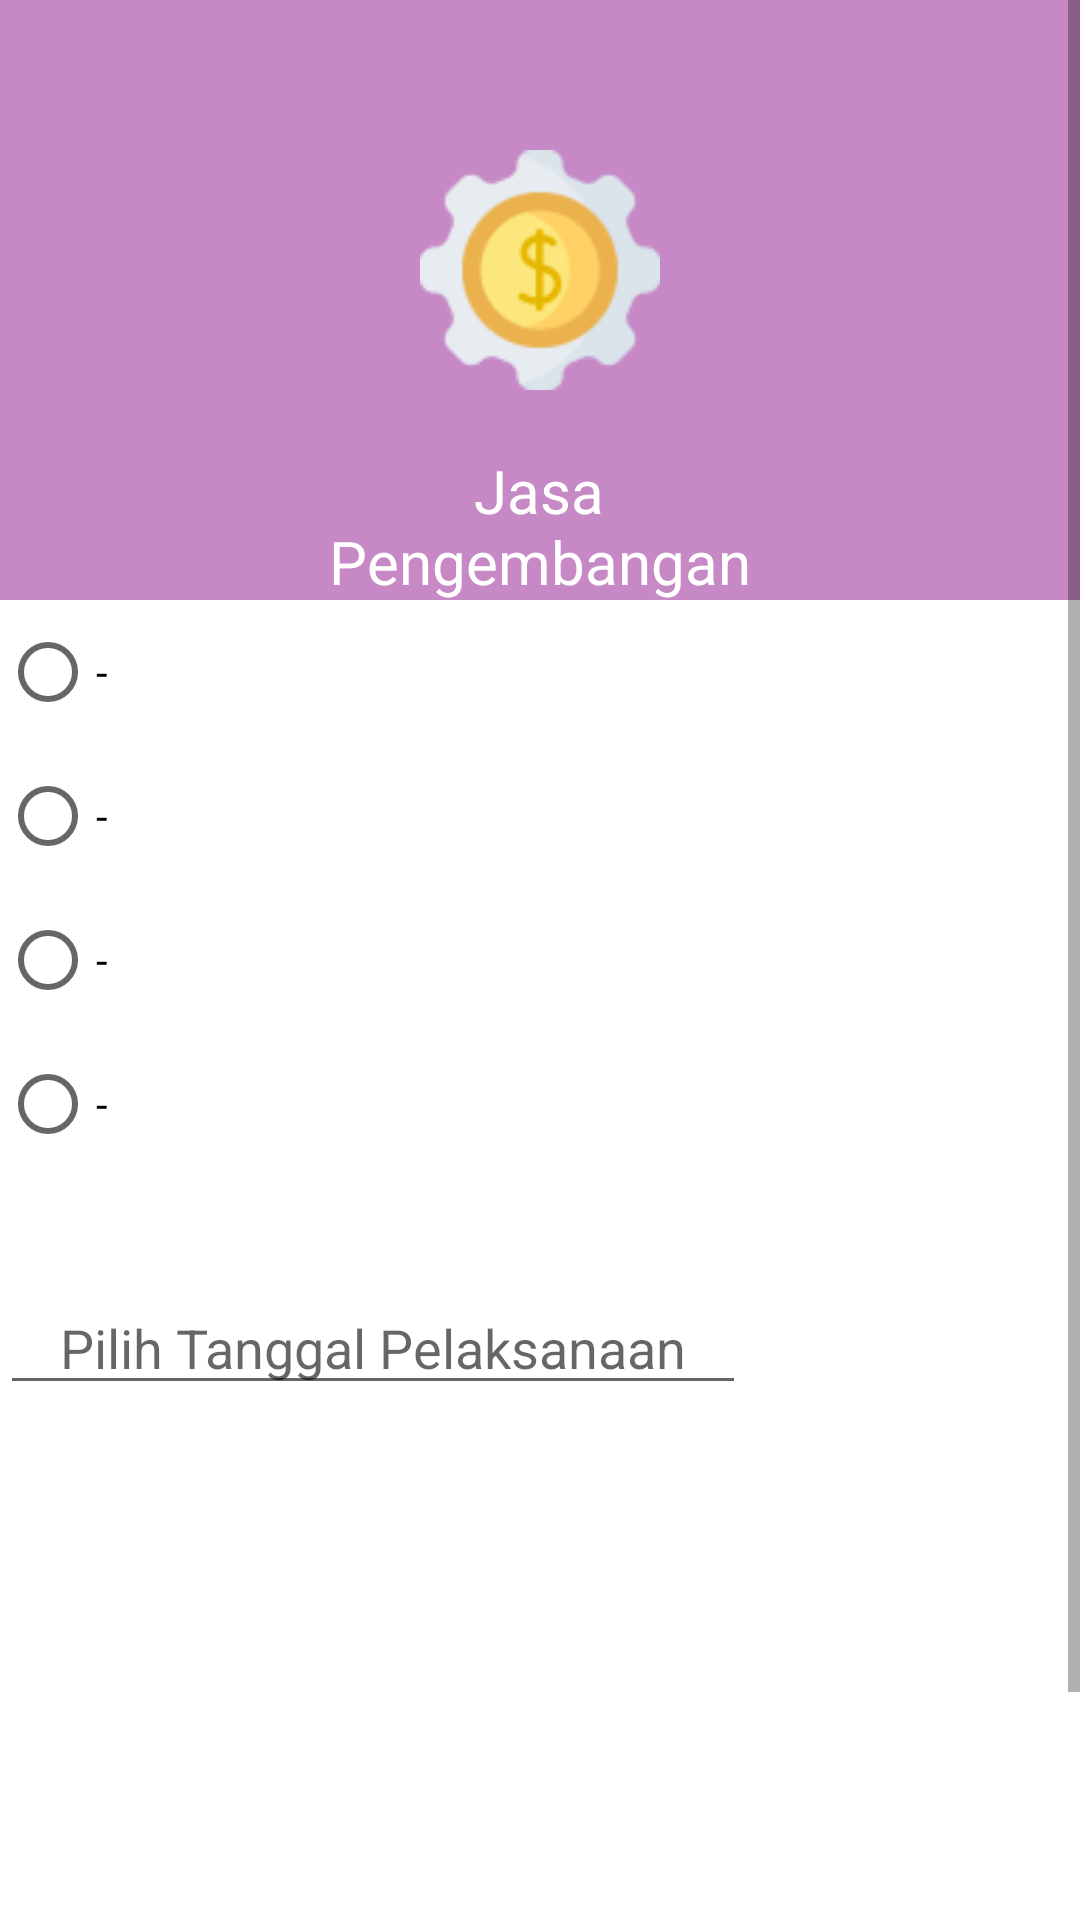

Produce the Android XML layout that renders to this screen, including the resource entries it uses.
<!-- AndroidManifest.xml: application theme Theme.TugasAkhirGan -->
<!-- res/layout/activity_pengembangansi.xml -->
<?xml version="1.0" encoding="utf-8"?>
<LinearLayout xmlns:android="http://schemas.android.com/apk/res/android"
    xmlns:tools="http://schemas.android.com/tools"
    android:layout_width="match_parent"
    android:layout_height="match_parent"
    android:orientation="vertical"
    tools:context=".MainActivity"
    android:background="#ffffff">

    <ScrollView
        android:layout_weight="3"
        android:layout_width="match_parent"
        android:layout_height="match_parent">

        <LinearLayout
            android:layout_width="match_parent"
            android:layout_height="926dp"
            android:orientation="vertical">

            <RelativeLayout
                android:layout_width="match_parent"
                android:layout_height="200dp"
                android:background="#C689C6">

                <ImageView
                    android:layout_width="80dp"
                    android:layout_height="80dp"
                    android:layout_centerHorizontal="true"
                    android:layout_marginTop="50dp"
                    android:background="@drawable/perdagangan"
                    android:src="@drawable/perdagangan" />

                <TextView
                    android:layout_width="match_parent"
                    android:layout_height="match_parent"
                    android:layout_centerHorizontal="true"
                    android:layout_marginTop="150dp"
                    android:layout_marginRight="175dp"
                    android:text="Jasa Pengembangan Sistem Informasi"
                    android:textAlignment="center"
                    android:textColor="@color/white"
                    android:textSize="20dp" />

            </RelativeLayout>
            <RelativeLayout
                android:layout_width="match_parent"
                android:layout_height="match_parent"
                >

                <RadioGroup
                    android:id="@+id/radio_group"
                    android:layout_width="match_parent"
                    android:layout_height="wrap_content"
                    android:layout_toRightOf="@+id/gender_textview"
                    android:orientation="vertical">

                    <RadioButton
                        android:id="@+id/PengembanganSistemKeuangan_radio_btn"
                        android:layout_width="match_parent"
                        android:layout_height="wrap_content"
                        android:text="-"
                        android:textColor="@color/black"
                        />

                    <RadioButton
                        android:id="@+id/PengembanganSistemAkademik_radio_btn"
                        android:layout_width="match_parent"
                        android:layout_height="wrap_content"
                        android:text="-"
                        android:textColor="@color/black" />

                    <RadioButton
                        android:id="@+id/PengembangabnSistemInformasiInventori_radio_btn"
                        android:layout_width="match_parent"
                        android:layout_height="wrap_content"
                        android:text="-"
                        android:textColor="@color/black" />

                    <RadioButton
                        android:id="@+id/PengembanganSistemRencanaKerja_radio_btn"
                        android:layout_width="match_parent"
                        android:layout_height="wrap_content"
                        android:text="-"
                        android:textColor="@color/black" />
                </RadioGroup>
            </RelativeLayout>
            <RelativeLayout
                android:layout_width="match_parent"
                android:layout_height="35dp"></RelativeLayout>
            <EditText
                android:id="@+id/txtTglLaksana"
                android:clickable="false"
                android:cursorVisible="false"
                android:focusable="false"
                android:focusableInTouchMode="false"
                android:paddingLeft="20dp"
                android:paddingRight="20dp"
                android:drawablePadding="20dp"
                android:hint="Pilih Tanggal Pelaksanaan"
                android:layout_width="wrap_content"
                android:layout_height="wrap_content"
                android:inputType="date"/>
            <LinearLayout
                android:layout_width="match_parent"
                android:layout_height="match_parent"
                android:layout_marginTop="210dp"
                android:orientation="horizontal"
                android:background="#C689C6">

                <TextView
                    android:layout_width="wrap_content"
                    android:layout_height="wrap_content"
                    android:textColor="@color/black"
                    android:text="Total Rp." />

                <TextView
                    android:id="@+id/tv_total"
                    android:layout_width="wrap_content"
                    android:layout_height="wrap_content"
                    android:text="0"
                    android:textColor="@color/black"
                    android:textSize="16dp" />

                <Button
                    android:id="@+id/btn_bayar"
                    android:layout_width="120dp"
                    android:layout_height="wrap_content"
                    android:layout_marginLeft="190dp"
                    android:background="#008000"
                    android:gravity="center"
                    android:padding="10dp"
                    android:text="Bayar"
                    android:textColor="@color/black"
                    android:textSize="15dp"
                    android:textStyle="bold" />

                <Button
                    android:id="@+id/btn_login"
                    android:layout_width="120dp"
                    android:layout_height="wrap_content"
                    android:layout_marginLeft="150dp"
                    android:background="#008000"
                    android:gravity="center"
                    android:padding="10dp"
                    android:text="Login"
                    android:textColor="@color/black"
                    android:textSize="15dp"
                    android:textStyle="bold" />
            </LinearLayout>
        </LinearLayout>
    </ScrollView>
</LinearLayout>
<!-- resources referenced by this layout -->
<resources>
  <color name="black">#FF000000</color>
  <color name="white">#FFFFFFFF</color>
  <!-- drawable perdagangan: png bitmap (drawable, 4926 bytes) -->
  <style name="Theme.TugasAkhirGan" parent="Theme.MaterialComponents.DayNight.DarkActionBar">
          
          <item name="colorPrimary">@color/purple_500</item>
          <item name="colorPrimaryVariant">@color/purple_700</item>
          <item name="colorOnPrimary">@color/white</item>
          
          <item name="colorSecondary">@color/teal_200</item>
          <item name="colorSecondaryVariant">@color/teal_700</item>
          <item name="colorOnSecondary">@color/black</item>
          
          <item name="android:statusBarColor" tools:targetApi="l">?attr/colorPrimaryVariant</item>
          
      </style>
  <color name="purple_500">#FF6200EE</color>
  <color name="purple_700">#FF3700B3</color>
  <color name="teal_200">#FF03DAC5</color>
  <color name="teal_700">#FF018786</color>
</resources>
